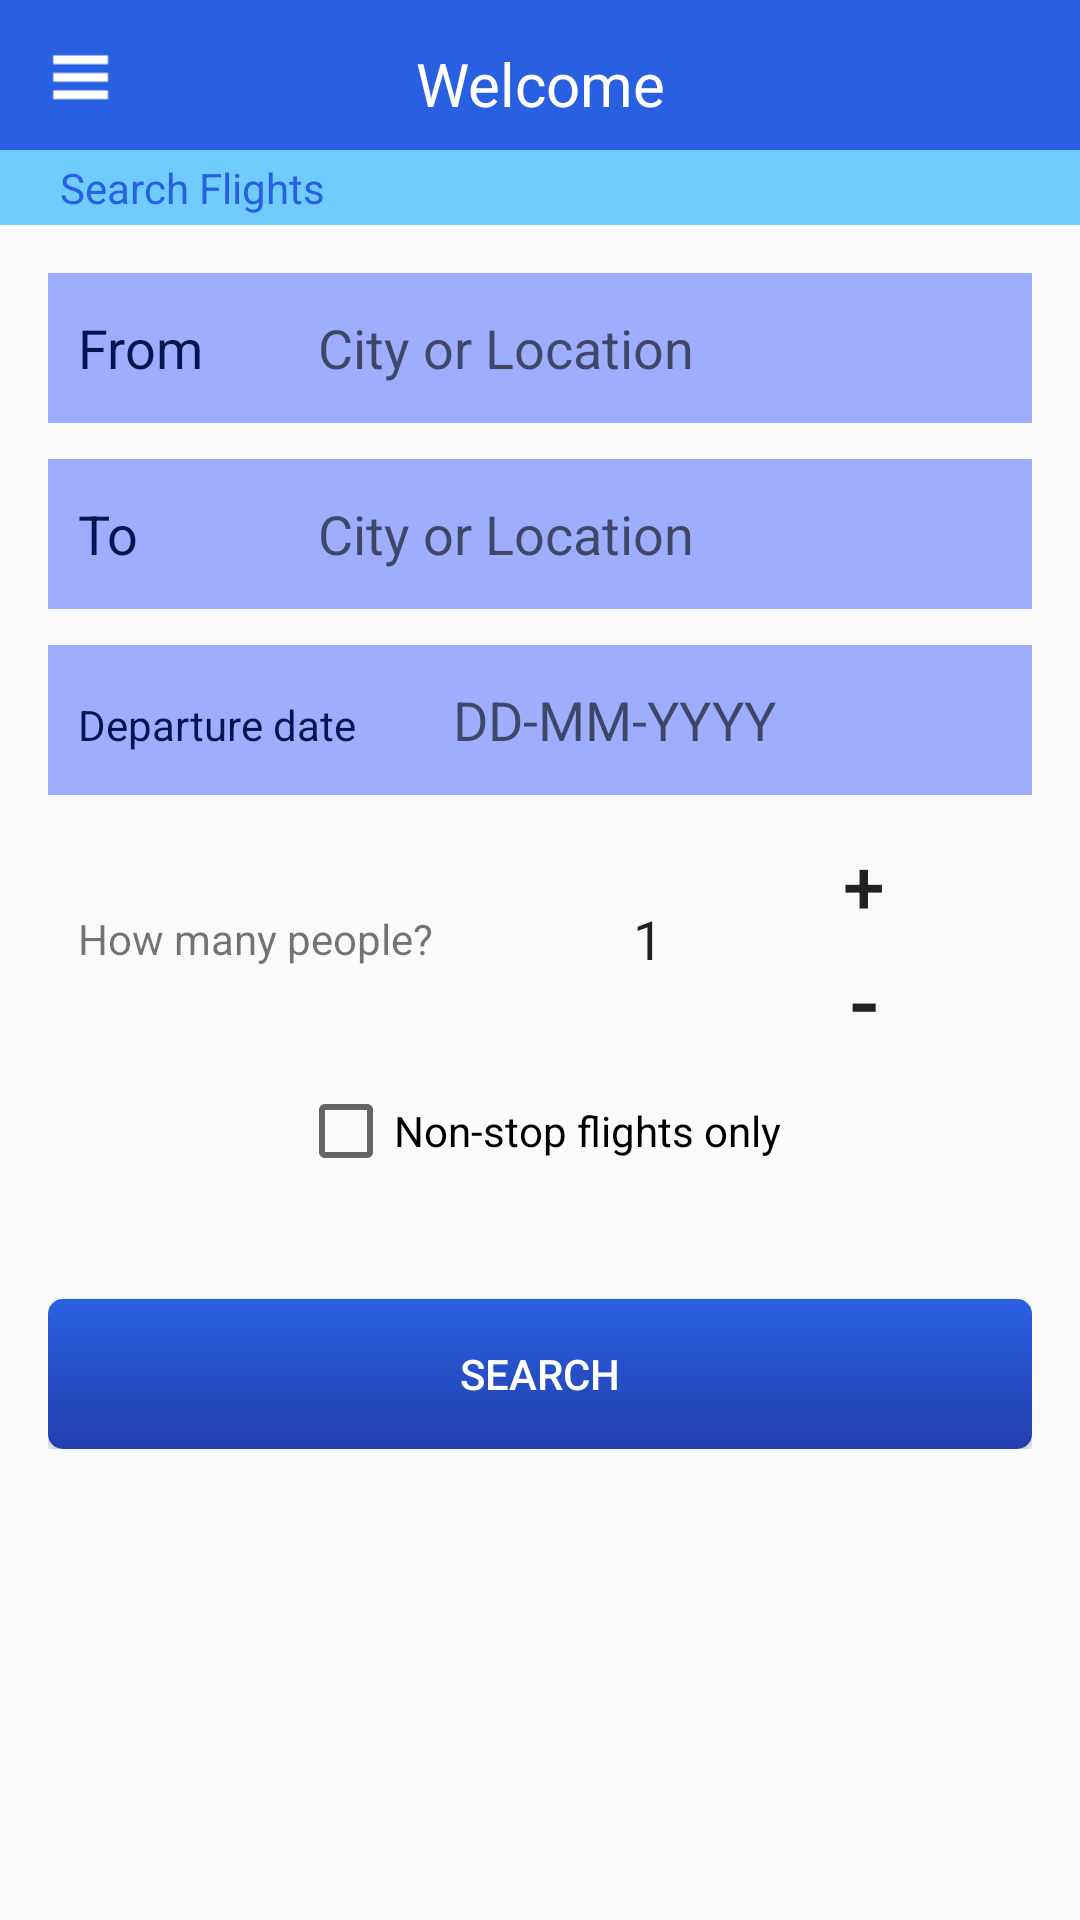

Produce the Android XML layout that renders to this screen, including the resource entries it uses.
<!-- AndroidManifest.xml: application theme AppTheme -->
<!-- res/layout/activity_client_options.xml -->
<RelativeLayout xmlns:android="http://schemas.android.com/apk/res/android"
    xmlns:tools="http://schemas.android.com/tools"
    android:layout_width="match_parent"
    android:layout_height="match_parent"
    android:orientation="vertical"
    tools:context="com.flightapp.androidproject.ClientOptions"
    android:focusable="true"
    android:focusableInTouchMode="true" >
    
    <FrameLayout 
        android:id="@+id/bar_layout" 
        android:layout_alignParentTop="true"
        android:layout_height="@dimen/top_bar_length" 
        android:layout_width="match_parent"
        android:background="@color/header_color" >
        
        <Button
            android:layout_marginTop="@dimen/menu_button_vert_margin"
            android:layout_marginLeft="@dimen/menu_button_horiz_margin"
            android:layout_width="@dimen/drop_menu_icon"
            android:layout_height="@dimen/drop_menu_icon"
            android:layout_gravity="left"
            android:onClick="openCloseDrawer"
            android:background="@drawable/menu_selector" />
        
        <TextView
            android:id="@+id/bar_text"
            android:layout_width="match_parent"
            android:layout_height="match_parent"
            android:paddingTop="@dimen/top_text_padding"
            android:text="@string/welcome_text"
            android:gravity="center"
            android:textSize="20sp"
            android:textColor="@color/white" />
    </FrameLayout>
    
    <LinearLayout 
        android:id="@+id/header_layout" 
        android:layout_below="@+id/bar_layout"
        android:layout_height="wrap_content" 
        android:layout_width="match_parent"
        android:orientation="vertical" >
        
        <TextView
            android:id="@+id/header_text"
            android:layout_width="match_parent"
            android:layout_height="@dimen/subheader_height"
            android:background="@color/subheader_color"
            android:text="@string/header_search_flights_text"
            android:textColor="@color/header_color"
            android:gravity="center_vertical"
            android:paddingLeft="@dimen/subheader_padding"/>
    </LinearLayout>
    
    <ScrollView
        android:id="@+id/search_view"
        android:layout_height="match_parent"
        android:layout_width="match_parent"
        android:layout_below="@+id/header_layout" >
			  
               <LinearLayout
                   android:id="@+id/linearLayout1"
                   android:layout_width="match_parent"
                   android:layout_height="wrap_content"
                   android:paddingBottom="@dimen/activity_vertical_margin"
                   android:paddingLeft="@dimen/activity_horizontal_margin"
                   android:paddingRight="@dimen/activity_horizontal_margin"
                   android:paddingTop="@dimen/activity_vertical_margin"
                   android:orientation="vertical" >

			   <LinearLayout
			        android:layout_width="match_parent"
			        android:layout_height="wrap_content"
			        android:orientation="horizontal"
			        android:background="@color/background_alt_color"
			        android:layout_marginBottom="@dimen/edittext_margin" >
			
			        <TextView
			            android:id="@+id/fromText"
			            android:layout_width="150dp"
			            android:layout_height="match_parent"
			            android:layout_weight="1"
			            android:textColor="@color/edittext_alt_color"
			            android:textSize="@dimen/page_text_size"
			            android:gravity="center_vertical"
			            android:paddingLeft="10dp"
			            android:text="@string/from_text" />
			
			        <EditText
			            android:id="@+id/fromEditText"
			            android:layout_width="match_parent"
			            android:layout_height="@dimen/edittext_length"
			            android:layout_weight="1"
			            android:background="@drawable/search_box_selector"
			            android:lines="1"
			            android:maxLines="1"
			            android:hint="@string/city_or_location"
			            android:paddingLeft="15dp"
			            android:inputType="text"
			            android:nextFocusDown="@+id/toEditText" >

			        </EditText>
			    </LinearLayout>
			
			    <LinearLayout
			        android:layout_width="match_parent"
			        android:layout_height="wrap_content"
			        android:orientation="horizontal"
			        android:background="@color/background_alt_color"
			        android:layout_marginBottom="@dimen/edittext_margin" >
			
			        <TextView
			            android:id="@+id/toText"
			            android:layout_width="150dp"
			            android:layout_height="match_parent"
			            android:layout_weight="1"
			            android:textColor="@color/edittext_alt_color"
			            android:textSize="@dimen/page_text_size"
			            android:gravity="center_vertical"
			            android:paddingLeft="10dp"
			            android:text="@string/to_text" />
			
			        <EditText
			            android:id="@+id/toEditText"
			            android:layout_width="match_parent"
			            android:layout_height="@dimen/edittext_length"
			            android:layout_weight="1"
			            android:background="@drawable/search_box_selector"
			            android:lines="1"
			            android:maxLines="1"
			            android:hint="@string/city_or_location"
			            android:paddingLeft="15dp"
			            android:inputType="text"
			            android:nextFocusDown="@+id/dateEditText" />

			    </LinearLayout>
			
			    <LinearLayout
			        android:layout_width="match_parent"
			        android:layout_height="wrap_content"
			        android:orientation="horizontal"
			        android:layout_marginBottom="@dimen/edittext_margin"
			        android:background="@color/background_alt_color" >
			
			        <TextView
			            android:id="@+id/date_text_view"
			            android:layout_width="250dp"
			            android:layout_height="wrap_content"
			            android:layout_weight="1"
			            android:textColor="@color/edittext_alt_color"
			            android:gravity="center_vertical"
			            android:paddingLeft="10dp"
			            android:text="@string/date_text" />
			
			        <EditText
			            android:id="@+id/dateEditText"
			            android:layout_width="match_parent"
			            android:layout_height="@dimen/edittext_length"
			            android:layout_weight="1"
			            android:paddingLeft="10dp"
			            android:background="@drawable/search_box_selector"
			            android:drawableLeft="@drawable/ic_action_go_to_today"
			            android:ems="10"
			            android:maxLength="10"
			            android:hint="@string/date_format_edittext"
			            android:onClick="onDateEditClick"
			            android:inputType="date"
			            android:nextFocusDown="@+id/checkbox_non_stop" />
			    </LinearLayout>

			    <LinearLayout
			        android:layout_width="match_parent"
			        android:layout_height="wrap_content"
			        android:layout_marginBottom="@dimen/edittext_margin" >

			        <TextView
			            android:id="@+id/num_seat_textview"
			            android:layout_width="match_parent"
			            android:layout_height="wrap_content"
			            android:layout_gravity="center_vertical"
			            android:layout_weight="1"
			            android:paddingLeft="10dp"
			            android:text="@string/num_person"
			            android:textAppearance="?android:attr/textAppearanceSmall" />
			        
			        <LinearLayout
				        android:layout_width="match_parent"
				        android:layout_height="wrap_content"
				        android:layout_weight="1" >
				        
			        <EditText
			            android:id="@+id/num_seat_edittext"
			            android:layout_width="72dp"
			            android:layout_height="72dp"
			            android:background="@drawable/search_box_selector"
			            android:ems="10"
			            android:gravity="center"
			            android:inputType="number"
			            android:clickable="false" 
			            android:cursorVisible="false" 
			            android:focusable="false" 
			            android:focusableInTouchMode="false"
			            android:maxLength="2"
			            android:text="@string/num_box" />

			        <LinearLayout
			            android:layout_width="wrap_content"
			            android:layout_height="wrap_content"
			            android:orientation="vertical" >
			            
			            <Button
				            android:id="@+id/plus_button"
				            android:layout_width="72dp"
				            android:layout_height="36dp"
				            android:gravity="center"
				            android:background="@drawable/search_box_selector"
				            android:text="@string/plus_box"
				            android:onClick="onPlusClick"
				            android:textSize="25sp" />
			            
			            <Button
				            android:id="@+id/minus_button"
				            android:layout_width="72dp"
				            android:layout_height="36dp"
				            android:gravity="center"
				            android:background="@drawable/search_box_selector"
				            android:text="@string/minus_box"
				            android:onClick="onMinusClick"
				            android:textSize="30sp" />
			            
			            </LinearLayout>
			            
			        </LinearLayout>

			    </LinearLayout>
			    
			    <CheckBox
			        android:id="@+id/checkbox_non_stop"
			        android:layout_width="wrap_content"
			        android:layout_height="wrap_content"
			        android:layout_gravity="center_horizontal"
			        android:onClick="onCheckboxClicked"
			        android:textAppearance="?android:attr/textAppearanceSmall" 
			        android:text="@string/flights_checkbox"
			        android:layout_marginBottom="40dp"
			        android:nextFocusDown="@+id/search_button" />
			
			    <Button
			        android:id="@+id/search_button"
			        android:layout_width="match_parent"
			        android:layout_height="@dimen/edittext_length"
			        android:layout_gravity="center"
			        android:onClick="submitGetFlights"
			        android:textColor="@color/white"
			        android:background="@drawable/button_selector"
			        android:text="@string/search_button"
			        android:nextFocusDown="@+id/fromEdittext" />
			    </LinearLayout>
			    </ScrollView>

		    
		</RelativeLayout>
<!-- resources referenced by this layout -->
<resources>
  <color name="background_alt_color">#9EAEFF</color>
  <color name="edittext_alt_color">#06144F</color>
  <color name="header_color">#295FE1</color>
  <color name="subheader_color">#70CBFF</color>
  <color name="white">#fff</color>
  <dimen name="activity_horizontal_margin">16dp</dimen>
  <dimen name="activity_vertical_margin">16dp</dimen>
  <dimen name="drop_menu_icon">35dp</dimen>
  <dimen name="edittext_length">50dp</dimen>
  <dimen name="edittext_margin">12dp</dimen>
  <dimen name="menu_button_horiz_margin">9dp</dimen>
  <dimen name="menu_button_vert_margin">9dp</dimen>
  <dimen name="page_text_size">18sp</dimen>
  <dimen name="subheader_height">25dp</dimen>
  <dimen name="subheader_padding">20dp</dimen>
  <dimen name="top_bar_length">50dp</dimen>
  <dimen name="top_text_padding">6dp</dimen>
  <!-- drawable button_selector (drawable) -->
  <?xml version="1.0" encoding="utf-8"?>
  
  <selector xmlns:android="http://schemas.android.com/apk/res/android">
      <item android:drawable="@drawable/buttonboxpressed"
            android:state_pressed="true" />
      <item android:drawable="@drawable/buttonboxfocused"
            android:state_focused="true" />
      <item android:drawable="@drawable/buttonboxdefault" />
  </selector>
  <!-- drawable menu_selector (drawable) -->
  <?xml version="1.0" encoding="utf-8"?>
  
  <selector xmlns:android="http://schemas.android.com/apk/res/android">
      <item android:drawable="@drawable/menubuttonpressed"
            android:state_pressed="true" />
      <item android:drawable="@drawable/menubuttonpressed"
            android:state_focused="true" />
      <item android:drawable="@drawable/menubuttondefault" />
  </selector>
  <!-- drawable search_box_selector (drawable) -->
  <?xml version="1.0" encoding="utf-8"?>
  
  <selector xmlns:android="http://schemas.android.com/apk/res/android">
      <item android:drawable="@drawable/searchboxpressed"
            android:state_pressed="true" />
      <item android:drawable="@drawable/searchboxpressed"
            android:state_focused="true" />
      <item android:drawable="@drawable/searchboxdefault" />
  </selector>
  <string name="city_or_location">City or Location</string>
  <string name="date_format_edittext">DD-MM-YYYY</string>
  <string name="date_text">Departure date</string>
  <string name="flights_checkbox">Non-stop flights only</string>
  <string name="from_text">From</string>
  <string name="header_search_flights_text">Search Flights</string>
  <string name="minus_box">-</string>
  <string name="num_box">1</string>
  <string name="num_person">How many people?</string>
  <string name="plus_box">+</string>
  <string name="search_button">Search</string>
  <string name="to_text">To</string>
  <string name="welcome_text">Welcome</string>
  <style name="AppTheme" parent="AppBaseTheme">
          
      
      </style>
  <!-- drawable buttonboxdefault (drawable) -->
  <?xml version="1.0" encoding="utf-8"?>
  
  
  <shape xmlns:android="http://schemas.android.com/apk/res/android"
      android:padding="10dp"
      android:shape="rectangle" >
      
      <corners
          android:bottomLeftRadius="5dp"
          android:bottomRightRadius="5dp"
          android:topLeftRadius="5dp"
          android:topRightRadius="5dp" />
      
      <gradient
  		android:angle="270"
  		android:startColor="@color/header_color"
  		android:endColor="#233FAD"
  		android:type="linear"/>
  
  </shape>
  <!-- drawable searchboxpressed (drawable) -->
  <?xml version="1.0" encoding="utf-8"?>
  
  
  <shape xmlns:android="http://schemas.android.com/apk/res/android"
      android:padding="10dp"
      android:shape="rectangle" 
      android:shadowColor="#000000"
      android:shadowDx="0"
      android:shadowDy="0"
      android:shadowRadius="5">
  
      <solid android:color="#FFFFFF" />
      
      <stroke android:width="1dp"
          android:color="#EBBF10" />
  
  
  </shape>
  <style name="AppBaseTheme" parent="Theme.AppCompat.Light">
          
      </style>
</resources>
